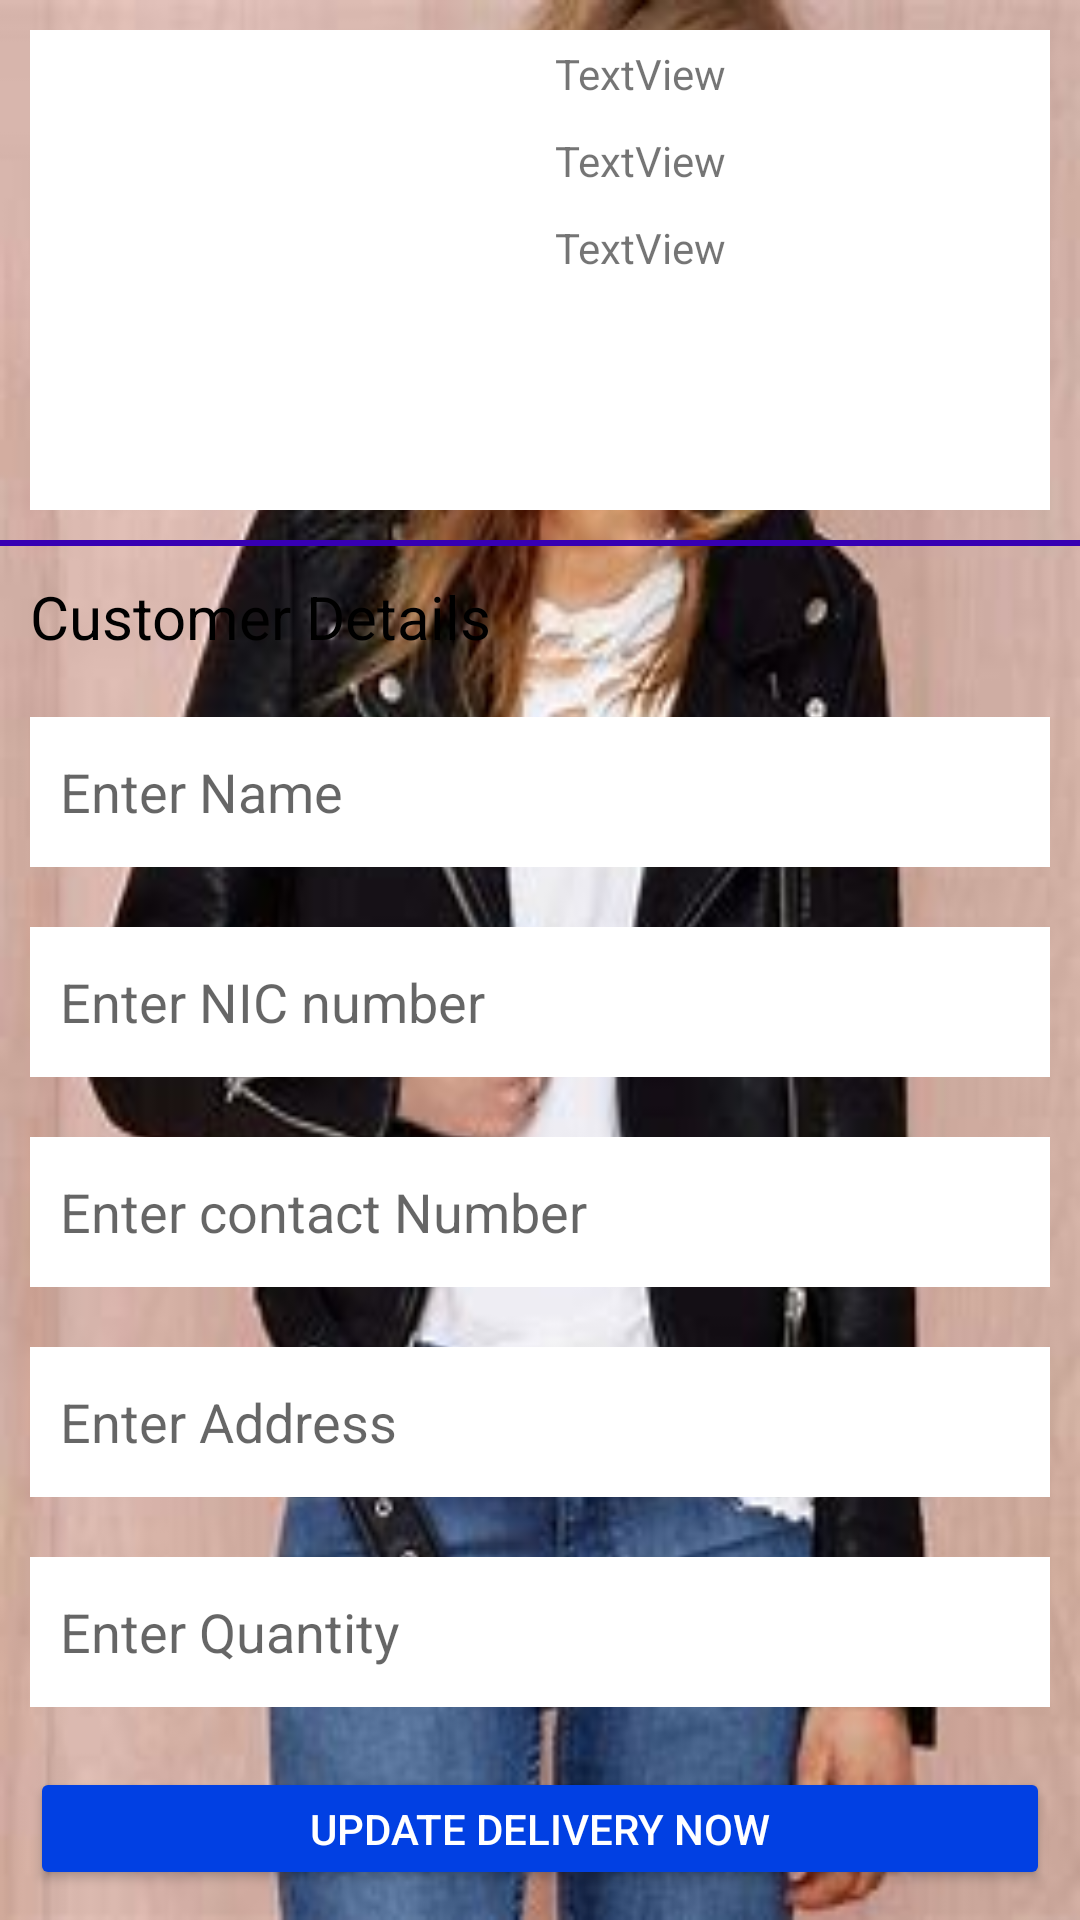

Android layout source for this screen:
<!-- AndroidManifest.xml: application theme Theme.ProfileManagement -->
<!-- res/layout/custom_update_orders.xml -->
<?xml version="1.0" encoding="utf-8"?>
<LinearLayout xmlns:android="http://schemas.android.com/apk/res/android"
    xmlns:app="http://schemas.android.com/apk/res-auto"
    android:layout_width="match_parent"
    android:layout_height="match_parent"
    android:background="@drawable/back3"
    android:orientation="vertical">

    <LinearLayout
        android:layout_width="match_parent"
        android:layout_height="wrap_content"
        android:layout_margin="10dp"
        android:background="@color/white"
        android:orientation="horizontal">

        <LinearLayout
            android:layout_width="0dp"
            android:layout_height="match_parent"
            android:layout_weight="1"
            android:orientation="vertical">

            <ImageView
                android:id="@+id/updateimage"
                android:layout_width="150dp"
                android:layout_height="150dp"
                android:layout_gravity="center"
                android:layout_margin="5dp" />
        </LinearLayout>

        <LinearLayout
            android:layout_width="0dp"
            android:layout_height="match_parent"
            android:layout_weight="1"
            android:orientation="vertical">

            <TextView
                android:id="@+id/updateId"
                android:layout_width="match_parent"
                android:layout_height="wrap_content"
                android:layout_margin="5dp"
                android:text="TextView" />

            <TextView
                android:id="@+id/updateName"
                android:layout_width="match_parent"
                android:layout_height="wrap_content"
                android:layout_margin="5dp"
                android:text="TextView" />

            <TextView
                android:id="@+id/updateprice"
                android:layout_width="match_parent"
                android:layout_height="wrap_content"
                android:layout_margin="5dp"
                android:text="TextView" />

        </LinearLayout>

    </LinearLayout>

    <LinearLayout
        android:layout_width="match_parent"
        android:layout_height="2dp"
        android:background="@color/purple_700"
        android:orientation="vertical">

    </LinearLayout>

    <TextView
        android:id="@+id/textView4"
        android:layout_width="match_parent"
        android:layout_height="wrap_content"
        android:layout_margin="10dp"
        android:text="Customer Details"
        android:textColor="#000000"
        android:textSize="20sp" />

    <EditText
        android:id="@+id/updateUname"
        android:layout_width="match_parent"
        android:layout_height="50dp"
        android:layout_margin="10dp"
        android:background="@color/white"
        android:ems="10"
        android:hint="Enter Name"
        android:inputType="textPersonName"
        android:paddingLeft="10dp" />

    <EditText
        android:id="@+id/updateUnic"
        android:layout_width="match_parent"
        android:layout_height="50dp"
        android:layout_margin="10dp"
        android:background="@color/white"
        android:ems="10"
        android:hint="Enter NIC number"
        android:inputType="textPersonName"
        android:paddingLeft="10dp" />

    <EditText
        android:id="@+id/updateUcontact"
        android:layout_width="match_parent"
        android:layout_height="50dp"
        android:layout_margin="10dp"
        android:background="@color/white"
        android:ems="10"
        android:hint="Enter contact Number"
        android:inputType="number"
        android:paddingLeft="10dp" />

    <EditText
        android:id="@+id/updateUaddress"
        android:layout_width="match_parent"
        android:layout_height="50dp"
        android:layout_margin="10dp"
        android:background="@color/white"
        android:ems="10"
        android:hint="Enter Address"
        android:inputType="textPersonName"
        android:paddingLeft="10dp" />

    <EditText
        android:id="@+id/updateUqty"
        android:layout_width="match_parent"
        android:layout_height="50dp"
        android:layout_margin="10dp"
        android:background="@color/white"
        android:ems="10"
        android:hint="Enter Quantity"
        android:inputType="textPersonName"
        android:paddingLeft="10dp" />

    <Button
        android:id="@+id/updatebtn"
        android:layout_width="match_parent"
        android:layout_height="wrap_content"
        android:layout_margin="10dp"
        android:text="Update Delivery Now"
        android:textColor="#FFFFFF"
        app:backgroundTint="@color/blue"
        app:cornerRadius="20dp" />
</LinearLayout>
<!-- resources referenced by this layout -->
<resources>
  <color name="blue">#0140E3</color>
  <color name="purple_700">#FF3700B3</color>
  <color name="white">#FFFFFFFF</color>
  <!-- drawable back3: jpeg bitmap (drawable, 17501 bytes) -->
  <style name="Theme.ProfileManagement" parent="Theme.MaterialComponents.Light.NoActionBar">
          
          <item name="colorPrimary">@color/purple_500</item>
          <item name="colorPrimaryVariant">@color/purple_700</item>
          <item name="colorOnPrimary">@color/white</item>
          
          <item name="colorSecondary">@color/teal_200</item>
          <item name="colorSecondaryVariant">@color/teal_700</item>
          <item name="colorOnSecondary">@color/black</item>
          
          <item name="android:statusBarColor" tools:targetApi="l">?attr/colorPrimaryVariant</item>
          
      </style>
  <color name="purple_500">#FF6200EE</color>
  <color name="teal_200">#FF03DAC5</color>
  <color name="teal_700">#FF018786</color>
  <color name="black">#FF000000</color>
</resources>
